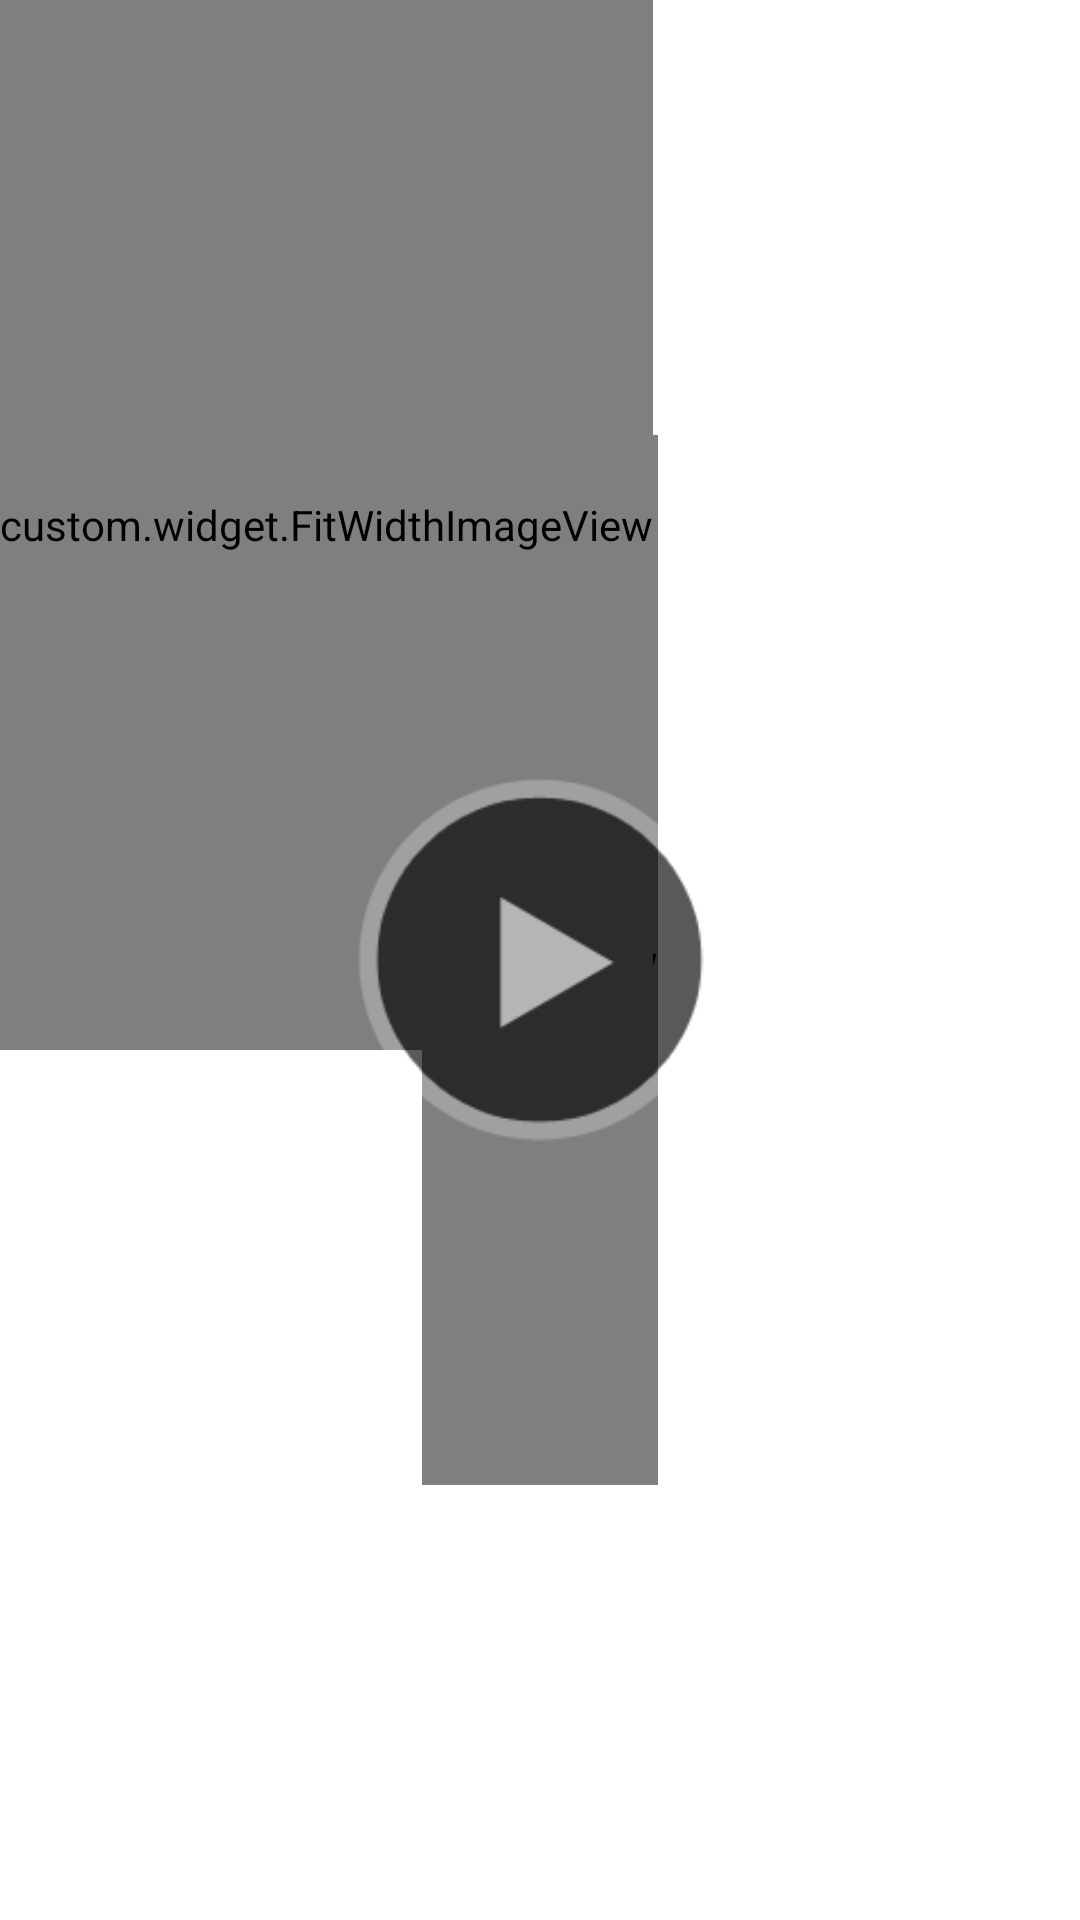

The Android layout XML behind this screen, and the referenced resources:
<!-- AndroidManifest.xml: fallback theme Theme.MaterialComponents.DayNight.NoActionBar -->
<!-- res/layout/player_canvas.xml -->
<?xml version="1.0" encoding="utf-8"?>
<FrameLayout xmlns:android="http://schemas.android.com/apk/res/android"
    android:layout_width="fill_parent"
    android:layout_height="350dp" >

    <SurfaceView
        android:id="@+id/live_video_surfaceview"
        android:layout_width="wrap_content"
        android:layout_height="350dp"
        android:layout_gravity="center" />

    <custom.widget.FitWidthImageView
        android:id="@+id/live_player_bg"
        android:layout_width="wrap_content"
        android:layout_height="350dp"
        android:src="@drawable/live_play_idle_bg" />

    <ImageButton
        android:id="@+id/live_player_full_screen"
        android:layout_width="wrap_content"
        android:layout_height="wrap_content"
        android:layout_gravity="right|bottom"
        android:layout_marginBottom="15dp"
        android:layout_marginRight="10dp"
        android:background="@null"
        android:src="@drawable/live_player_fullscreen_btn"
        android:visibility="gone" />

    <ImageButton
        android:id="@+id/live_player_btn_play"
        android:layout_width="wrap_content"
        android:layout_height="wrap_content"
        android:layout_gravity="center"
        android:background="@null"
        android:src="@drawable/live_player_play_btn" />

    <LinearLayout
        android:id="@+id/popupTool"
        android:layout_width="fill_parent"
        android:layout_height="88dp"
        android:layout_gravity="bottom"
        android:background="#75000000"
        android:orientation="vertical"
        android:paddingLeft="84dp"
        android:visibility="gone" >

        <LinearLayout
            android:layout_width="fill_parent"
            android:layout_height="wrap_content"
            android:orientation="horizontal" >

            <SeekBar
                android:id="@+id/popupTool_seekbar"
                android:layout_width="0dp"
                android:layout_height="wrap_content"
                android:layout_weight="1"
                android:maxHeight="8dp"
                android:paddingLeft="18dp"
                android:paddingRight="18dp"
                android:progressDrawable="@drawable/seekbar_style"
                android:thumb="@drawable/selector_thumb"
                android:visibility="invisible" />

            <LinearLayout
                android:layout_width="108dp"
                android:layout_height="wrap_content"
                android:orientation="horizontal" >

                <TextView
                    android:id="@+id/popup_duration_now"
                    android:layout_width="0dp"
                    android:layout_height="wrap_content"
                    android:layout_gravity="center_vertical"
                    android:layout_weight="1"
                    android:text="@string/live"
                    android:textColor="#ff6699CC" />

                <TextView
                    android:id="@+id/popup_duration_seperate"
                    android:layout_width="wrap_content"
                    android:layout_height="wrap_content"
                    android:layout_gravity="center_vertical"
                    android:layout_marginLeft="3dp"
                    android:layout_marginRight="3dp"
                    android:text="/"
                    android:visibility="gone" />

                <TextView
                    android:id="@+id/popup_duration_total"
                    android:layout_width="0dp"
                    android:layout_height="wrap_content"
                    android:layout_gravity="center_vertical"
                    android:layout_weight="1" />
            </LinearLayout>
        </LinearLayout>

        <LinearLayout
            android:layout_width="fill_parent"
            android:layout_height="wrap_content"
            android:orientation="horizontal" >

            <Button
                android:id="@+id/popupTool_play"
                android:layout_width="wrap_content"
                android:layout_height="wrap_content"
                android:background="@drawable/selector_playerbar_play" />

            <ImageView
                android:layout_width="wrap_content"
                android:layout_height="wrap_content"
                android:layout_gravity="center_vertical"
                android:layout_marginLeft="5dp"
                android:layout_marginRight="15dp"
                android:background="@drawable/_seperator" />

            <RelativeLayout
                android:layout_width="0dp"
                android:layout_height="fill_parent"
                android:layout_weight="1"
                android:padding="5dp" >

                <ImageView
                    android:id="@+id/popupTool_logo"
                    android:layout_width="wrap_content"
                    android:layout_height="wrap_content"
                    android:layout_alignParentLeft="true"
                    android:layout_alignParentTop="true"
                    android:layout_marginLeft="15dp"
                    android:paddingRight="15dp" />

                <TextView
                    android:id="@+id/popupTool_title"
                    android:layout_width="wrap_content"
                    android:layout_height="wrap_content"
                    android:layout_toRightOf="@+id/popupTool_logo"
                    android:singleLine="true"
                    android:textSize="16dp" />

                <TextView
                    android:id="@+id/popupTool_time"
                    android:layout_width="wrap_content"
                    android:layout_height="wrap_content"
                    android:layout_below="@+id/popupTool_title"
                    android:layout_toRightOf="@+id/popupTool_logo" />
            </RelativeLayout>

            <ImageView
                android:layout_width="wrap_content"
                android:layout_height="wrap_content"
                android:layout_gravity="center_vertical"
                android:layout_marginLeft="5dp"
                android:layout_marginRight="5dp"
                android:background="@drawable/_seperator" />

            <Button
                android:id="@+id/popupTool_exit_fullscreen"
                android:layout_width="wrap_content"
                android:layout_height="wrap_content"
                android:background="@drawable/selector_playerbar_exitfullscreen" />
        </LinearLayout>
    </LinearLayout>

</FrameLayout>
<!-- resources referenced by this layout -->
<resources>
  <!-- drawable _seperator: png bitmap (drawable-mdpi, 123 bytes) -->
  <!-- drawable live_play_idle_bg: png bitmap (drawable-mdpi, 7347 bytes) -->
  <!-- drawable live_player_play_btn: png bitmap (drawable-mdpi, 4947 bytes) -->
  <!-- drawable seekbar_style (drawable) -->
  <?xml version="1.0" encoding="utf-8"?>
  <layer-list xmlns:android="http://schemas.android.com/apk/res/android">  
       <item android:id="@android:id/background">  
           <shape>  
               <corners android:radius="5dip" />  
               <gradient  
                       android:startColor="#ff000000"  
                       android:centerColor="#ff000000"  
                       android:centerY="0.75"  
                       android:endColor="#ff000000"  
                       android:angle="270"/>  
           </shape>  
       </item>  
       <item android:id="@android:id/secondaryProgress">  
           <clip>  
               <shape>  
                   <corners android:radius="5dip" />  
                   <gradient  
                           android:startColor="#ffffffff"  
                           android:centerColor="#ffffffff"  
                           android:centerY="0.75"  
                           android:endColor="#ff666666"  
                           android:angle="270"/>  
               </shape>  
           </clip>  
       </item>  
       <item android:id="@android:id/progress">  
           <clip>  
               <shape>  
                   <corners android:radius="5dip" />  
                   <gradient  
                           android:startColor="#ff0099CC"  
                           android:centerColor="#ff3399CC"  
                           android:centerY="0.75"  
                           android:endColor="#ff6699CC"  
                           android:angle="270"/>  
               </shape>  
           </clip>  
       </item>  
  </layer-list>
  <!-- drawable selector_playerbar_exitfullscreen (drawable) -->
  <?xml version="1.0" encoding="utf-8"?>
  
  <selector xmlns:android="http://schemas.android.com/apk/res/android">
      
  	<item android:state_pressed="true" android:drawable="@drawable/btn_exitfullscreen_onpress" />
  	<item android:state_pressed="false" android:drawable="@drawable/btn_exitfullscreen_static" />
  	
  </selector>
  <!-- drawable selector_playerbar_play (drawable) -->
  <?xml version="1.0" encoding="utf-8"?>
  
  <selector xmlns:android="http://schemas.android.com/apk/res/android">
      
  	<item android:state_pressed="true" android:drawable="@drawable/btn_play_onpress" />
  	<item android:state_pressed="false" android:drawable="@drawable/btn_play_static" />
  	
  </selector>
  <!-- drawable selector_thumb (drawable) -->
  <?xml version="1.0" encoding="utf-8"?>
  <selector xmlns:android="http://schemas.android.com/apk/res/android">        
         
        
      <item    
          android:state_focused="true"    
          android:state_pressed="true"    
          android:drawable="@drawable/progress_handle_onpress" />        
        
      <item    
          android:state_focused="false"    
          android:state_pressed="false"  
          android:drawable="@drawable/progress_handle_static" />              
        
      <item    
          android:state_focused="true"    
          android:state_pressed="false"              
          android:drawable="@drawable/progress_handle_onpress" />         
        
      <item    
          android:state_focused="true"              
          android:drawable="@drawable/progress_handle_onpress" />     
  </selector>
  <string name="live">LIVE</string>
  <!-- drawable btn_exitfullscreen_onpress: png bitmap (drawable-mdpi, 1774 bytes) -->
  <!-- drawable btn_exitfullscreen_static: png bitmap (drawable-mdpi, 1588 bytes) -->
  <!-- drawable btn_play_onpress: png bitmap (drawable-mdpi, 1176 bytes) -->
  <!-- drawable btn_play_static: png bitmap (drawable-mdpi, 1074 bytes) -->
  <!-- drawable progress_handle_onpress: png bitmap (drawable-mdpi, 3059 bytes) -->
  <!-- drawable progress_handle_static: png bitmap (drawable-mdpi, 630 bytes) -->
</resources>
